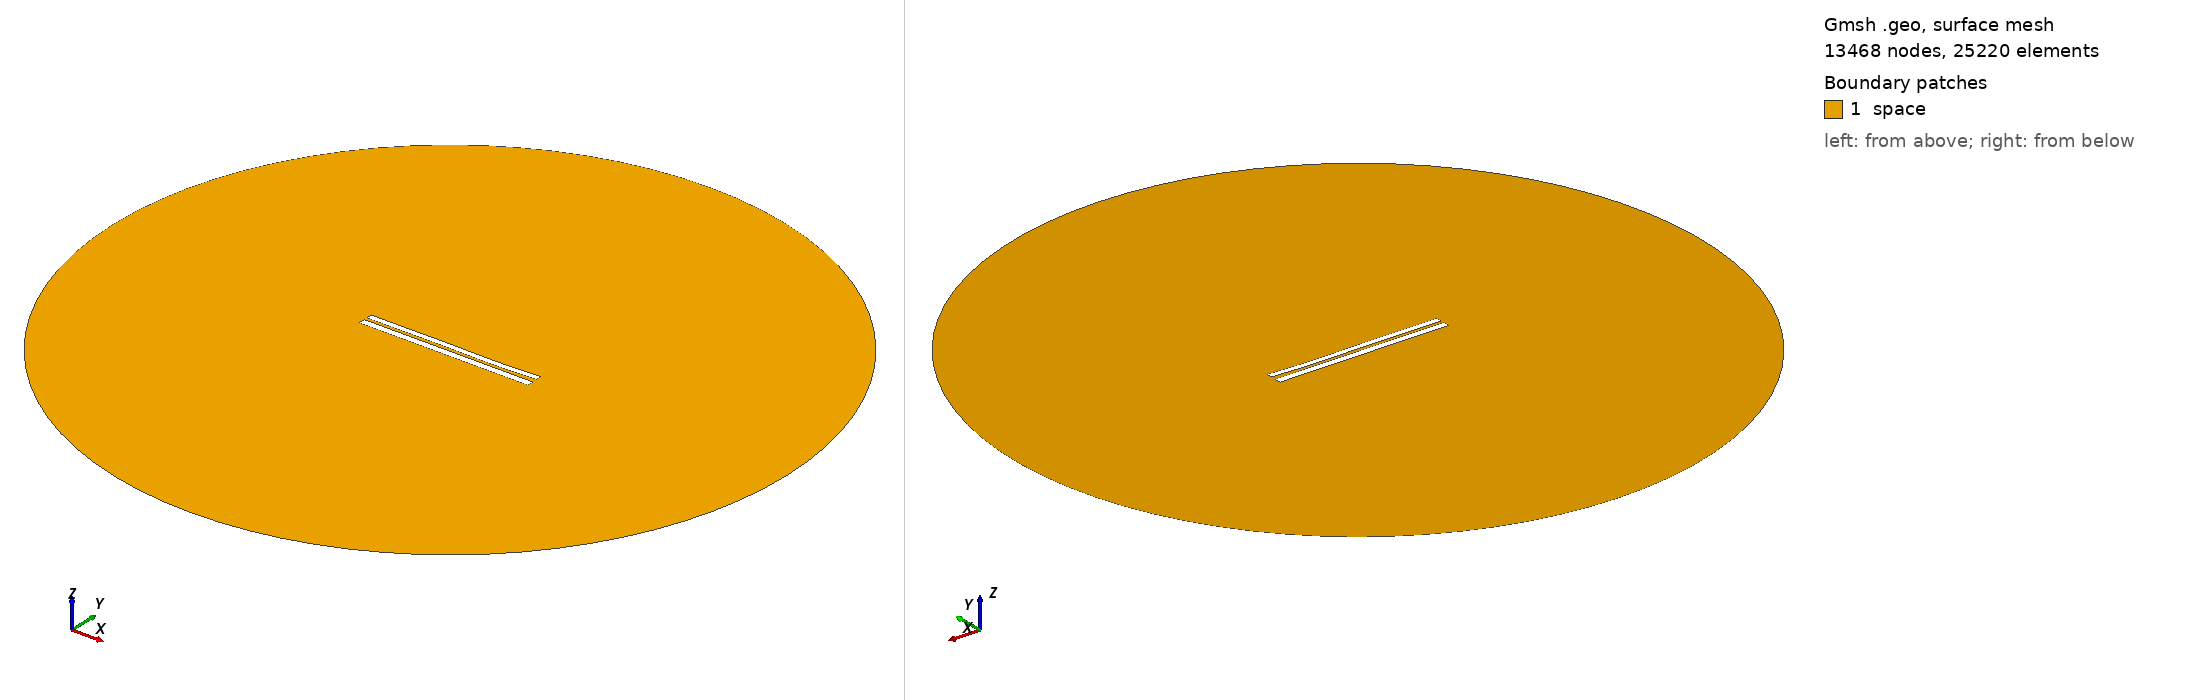

Gmsh geometry script, surface-meshed: 13468 nodes, 25220 surface elements. Boundary patches (legend numbers): 1 space. Left view from above one corner, right view from below the opposite corner. Legend entries are the model's physical surfaces. The drawing asked Gmsh for element sizes between 1% and 20% of the model's largest extent; the script's own settings can give other sizes.

=== 6797.geo (drawn) ===
//---------------------------------------
// Geometry kernel
//---------------------------------------

SetFactory("OpenCASCADE");



//---------------------------------------
// Parameters of the geometry
//---------------------------------------

// Overetch of the upper plate
overetch = 0.25;

// Distance between the plates
distance = 1.5;

// Discretization over the x axis (for the deformation)
nx = 50; 

// Length of the plate
L = 100 - overetch; 

// Number of modes
n = 4; 

// 1st mode coefficient
coeff(1) = 0.15;
beta(1) = 0.596864 * 3.1415926535 / L;

// 2nd mode coefficient
coeff(2) = -0.075;
beta(2) = 1.49418 * 3.1415926535 / L;

// 3rd mode coefficient
coeff(3) = 0.15;
beta(3) = 2.50025 * 3.1415926535 / L;

// 4th mode coefficient
coeff(4) = -0.075;
beta(4) = 3.49999 * 3.1415926535 / L;



//---------------------------------------
// Upper plate (deformed rectangle)
//---------------------------------------

// Coordiantes of the upper plate
xmin = -50;
xmax = 50 - overetch;

// Height of the upper plate
yheight = 4 - 2 * overetch;

// Indexes of the points
UpperID[] = {};
LowerID[] = {};
LeftID[] = {};
RightID[] = {};

// Point index
p = 1;

// Horizontal edges
For i In {1:nx}
    x = xmin + (i-1)*(xmax - xmin)/(nx-1);

    y_bottom = distance / 2 + overetch;
    For j In {1:n}
        C = (Cosh(beta(j)*L) + Cos(beta(j)*L)) / (Sinh(beta(j)*L) + Sin(beta(j)*L));
        y_bottom  = y_bottom + coeff(j) * (Cosh(beta(j)*(x+50)) - Cos(beta(j)*(x+50)) - C * (Sinh(beta(j)*(x+50)) - Sin(beta(j)*(x+50))));
    EndFor

    y_top = y_bottom + yheight;

    Point(p) = {x, y_top, 0, 1.0};
    UpperID[i] = p;
    p = p + 1;

    Point(p) = {x, y_bottom, 0, 1.0};
    LowerID[i] = p;
    p = p + 1;
EndFor

// Create point lists
UpperPts[] = {}; LowerPts[] = {};
For i In {1:nx}
  UpperPts[] += {UpperID[i]};
  LowerPts[] += {LowerID[i]};
EndFor

// Build splines
Spline(1) = {UpperPts[]};
Spline(2) = {LowerPts[]};
Line(3) = {LowerPts[nx-1], UpperPts[nx-1]};
Line(4) = {LowerPts[0], UpperPts[0]};

// Build the plane surface
Curve Loop(1) = {2, 3, -1, -4};
Plane Surface(1) = {1};



//---------------------------------------
// Lower plate (rectangle)
//---------------------------------------

// Vertices
Point(1001) = {-50, -1, 0, 1.0};
Point(1002) = { 50, -1, 0, 1.0};
Point(1003) = { 50,  -5, 0, 1.0};
Point(1004) = {-50,  -5, 0, 1.0};

// Edges
Line(5) = {1001, 1002};
Line(6) = {1002, 1003};
Line(7) = {1003, 1004};
Line(8) = {1004, 1001};

// Plane surface
Line Loop(2) = {5, 6, 7, 8};
Plane Surface(2) = {2}; 



//---------------------------------------
// Outer (fictious) boundary
//---------------------------------------

// Points
Point(1005) = {0, 0, 0};       // Center
Point(1006) = {200, 0, 0};     // Start point
Point(1007) = {0, 200, 0};     // 90 degrees
Point(1008) = {-200, 0, 0};    // 180 degrees
Point(1009) = {0, -200, 0};    // 270 degrees

// Circle arcs (each needs start, center, end)
Circle(9) = {1006, 1005, 1007};
Circle(10) = {1007, 1005, 1008};
Circle(11) = {1008, 1005, 1009};
Circle(12) = {1009, 1005, 1006};

// Plane surface for the entire domain
Curve Loop(3) = {9, 10, 11, 12};
Surface(3) = {3};

// Subtract the plates from the whole domain to obtain the actual domain where we want to solve the equations
BooleanDifference{ Surface{3}; Delete; }{ Surface{1}; Surface{2}; Delete; }




//---------------------------------------
// Transfinite Lines/Curves
//---------------------------------------

// Set the number of points on the boundaries
r = 7;

// Plates
Transfinite Curve {1, 2} = 50*r Using Progression 1;
Transfinite Curve {3, 4} = 2*r Using Progression 1;
Transfinite Line {5, 7} = 50*r Using Progression 1;
Transfinite Line {6, 8} = 2*r Using Progression 1;

// Outer boundary
Transfinite Line {9, 10, 11, 12} = 20 Using Progression 1;



//---------------------------------------
// Physical groups
//---------------------------------------                

// Physical curves (boundaries)
Physical Line("force_segment", 10) = {2};
Physical Line("upper_plate", 11) = {1, 3, 4};
Physical Line("lower_plate", 12) = {5, 6, 7, 8};
Physical Line("boundary", 20) = {9, 10, 11, 12};

// Physical Surfaces
Physical Surface("space", 30) = {3};



//---------------------------------------
// 6. Generate the Mesh
//---------------------------------------

// 2D mesh generation
Mesh 2;
